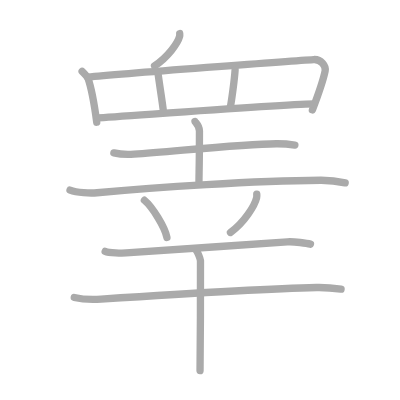
t = 0.00 s
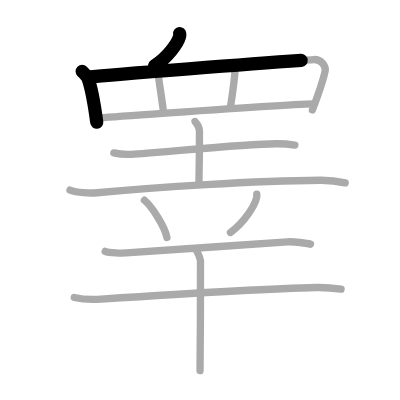
t = 2.75 s
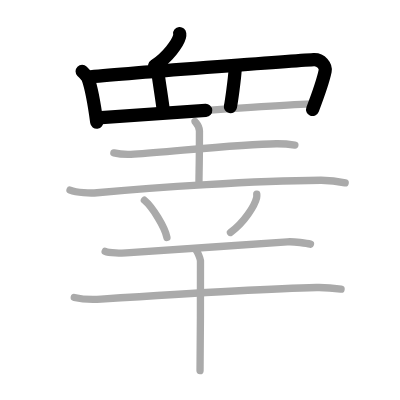
t = 5.50 s
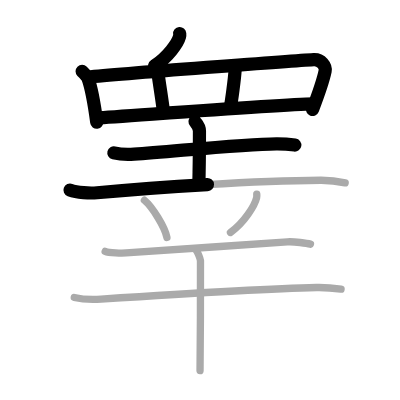
t = 8.50 s
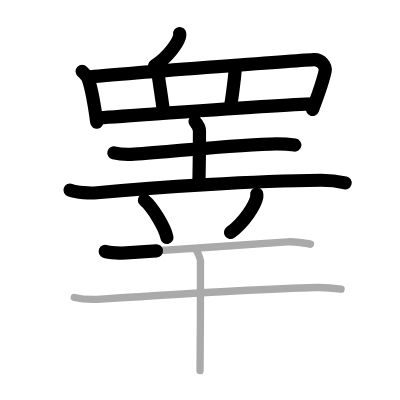
t = 11.25 s
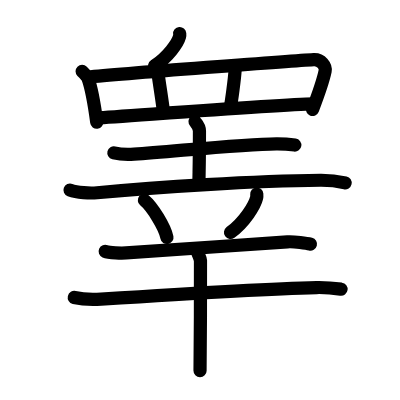
t = 14.00 s

The animated SVG that drew these frames (rendered in a browser with its animation timeline set to each time). Animation: 14 SMIL elements (animate=14); one cycle of 14.00 s.

<?xml version="1.0" standalone="no"?>
<!DOCTYPE svg PUBLIC "-//W3C//DTD SVG 1.1//EN"   "http://www.w3.org/Graphics/SVG/1.1/DTD/svg11.dtd">
<svg width="400px" height="400px"  version="1.1" xmlns="http://www.w3.org/2000/svg">
  <defs>
    <marker id="Triangle" viewBox="0 0 10 10" refX="0" refY="5" markerUnits="strokeWidth" markerWidth="3" style="stroke-opacity:0%;fill:#aaaaaa;" markerHeight="2" orient="auto">
      <path d="M 0 0 L 10 5 L 0 10 z" />
    </marker>
    
    <marker id="Arrow" viewBox="0 0 10 10" refX="5" refY="5" markerUnits="strokeWidth" markerWidth="1.8" style="stroke-opacity:0%;fill:#770000;" markerHeight="2" orient="auto">
      <path d="M 0 4 L 6 4 L 4 1 L 10 5 L 4 9 L 6 6 L 0 6 z" />
        <circle cx="5" cy="5" r="5" />
      </marker>
    
    <marker id="TriangleRed" viewBox="0 0 10 10" refX="0" refY="5" markerUnits="strokeWidth" markerWidth="3" style="stroke-opacity:0%;fill:#CC0000;" markerHeight="2" orient="auto">
      <path d="M 0 0 L 10 5 L 0 10 z" />
    </marker>
    
    <marker id="ArrowRed" viewBox="0 0 10 10" refX="5" refY="5" markerUnits="strokeWidth" markerWidth="1.8" style="stroke-opacity:0%;fill:#CC0000;" markerHeight="2" orient="auto">
      <path d="M 0 4 L 6 4 L 4 1 L 10 5 L 4 9 L 6 6 L 0 6 z" />
        <circle cx="5" cy="5" r="5" />
      </marker>
    
  </defs>
  
  <path style="fill:#ffffff; fill-opacity:100%; fill-rule:evenodd; stroke-width:0;" d="M 0 0 L 400px 0 L 400px 400px L 0 400px L 0 0" />

  <g transform="scale(3.6697247706422 3.6697247706422)">
<path style="fill:none; fill-opacity:0%; fill-rule:evenodd; stroke:#aaaaaa; stroke-opacity:100%; stroke-width: 1.5pt; stroke-linejoin:round; stroke-linecap:round;" d="M48.97 9.14c0.02 0.21 0.04 0.54-0.04 0.83c-0.47 1.76-3.15 5.62-6.82 7.99"></path>
<path style="fill:none; fill-opacity:0%; fill-rule:evenodd; stroke:#aaaaaa; stroke-opacity:100%; stroke-width: 1.5pt; stroke-linejoin:round; stroke-linecap:round;" d="M22.38 19.43c0.24 0.24 1.49 1.62 1.6 1.92c0.82 2.36 1.81 7.7 2.38 11.95"></path>
<path style="fill:none; fill-opacity:0%; fill-rule:evenodd; stroke:#aaaaaa; stroke-opacity:100%; stroke-width: 1.5pt; stroke-linejoin:round; stroke-linecap:round;" d="M23.86 21.03c9.17-0.93 56.89-4.53 61.62-4.8c2.03-0.12 3.39 1.8 3.12 3.13c-0.57 2.77-1.96 6.64-3.47 10.6"></path>
<path style="fill:none; fill-opacity:0%; fill-rule:evenodd; stroke:#aaaaaa; stroke-opacity:100%; stroke-width: 1.5pt; stroke-linejoin:round; stroke-linecap:round;" d="M43.07 20c0.16 1.57 1.28 8.46 1.44 10.24"></path>
<path style="fill:none; fill-opacity:0%; fill-rule:evenodd; stroke:#aaaaaa; stroke-opacity:100%; stroke-width: 1.5pt; stroke-linejoin:round; stroke-linecap:round;" d="M64.07 19.02c-0.16 2.56-0.96 8.46-1.28 10.04"></path>
<path style="fill:none; fill-opacity:0%; fill-rule:evenodd; stroke:#aaaaaa; stroke-opacity:100%; stroke-width: 1.5pt; stroke-linejoin:round; stroke-linecap:round;" d="M26.6 32.11c5.67-0.29 48.98-3.56 58.9-3.79"></path>
<path style="fill:none; fill-opacity:0%; fill-rule:evenodd; stroke:#aaaaaa; stroke-opacity:100%; stroke-width: 1.5pt; stroke-linejoin:round; stroke-linecap:round;" d="M31.03 41.67c1.44 0.35 4.08 0.45 5.51 0.35c11.21-0.78 29.46-2.78 38.78-2.84c2.4-0.02 3.83 0.17 5.03 0.35"></path>
<path style="fill:none; fill-opacity:0%; fill-rule:evenodd; stroke:#aaaaaa; stroke-opacity:100%; stroke-width: 1.5pt; stroke-linejoin:round; stroke-linecap:round;" d="M53.14 33.1c0.08 0.22 1.21 1.16 1.21 2.59c0 9.26-0.13 11.47-0.13 13.8"></path>
<path style="fill:none; fill-opacity:0%; fill-rule:evenodd; stroke:#aaaaaa; stroke-opacity:100%; stroke-width: 1.5pt; stroke-linejoin:round; stroke-linecap:round;" d="M19.08 51.8c1.92 0.73 5.44 0.9 7.36 0.73c16.31-1.52 42.81-3.27 60.9-3.41c3.2-0.02 5.12 0.35 6.72 0.71"></path>
<path style="fill:none; fill-opacity:0%; fill-rule:evenodd; stroke:#aaaaaa; stroke-opacity:100%; stroke-width: 1.5pt; stroke-linejoin:round; stroke-linecap:round;" d="M39.35 54.57c2.17 1.79 5.6 7.35 6.14 10.13"></path>
<path style="fill:none; fill-opacity:0%; fill-rule:evenodd; stroke:#aaaaaa; stroke-opacity:100%; stroke-width: 1.5pt; stroke-linejoin:round; stroke-linecap:round;" d="M69.97 52.9c0.02 0.25 0.04 0.64-0.04 0.99c-0.49 2.08-3.29 6.66-7.13 9.46"></path>
<path style="fill:none; fill-opacity:0%; fill-rule:evenodd; stroke:#aaaaaa; stroke-opacity:100%; stroke-width: 1.5pt; stroke-linejoin:round; stroke-linecap:round;" d="M28.66 68.51c1.05 0.46 4.65 0.5 5.7 0.42c7.24-0.55 31.62-2.12 43.97-3.03c1.74-0.13 5.4 0.4 6.27 0.63"></path>
<path style="fill:none; fill-opacity:0%; fill-rule:evenodd; stroke:#aaaaaa; stroke-opacity:100%; stroke-width: 1.5pt; stroke-linejoin:round; stroke-linecap:round;" d="M20.24 81.06c1.9 0.46 5.41 0.58 7.31 0.46c13.09-0.86 43.66-2.86 58.72-3.17c3.18-0.06 5.08 0.22 6.67 0.45"></path>
<path style="fill:none; fill-opacity:0%; fill-rule:evenodd; stroke:#aaaaaa; stroke-opacity:100%; stroke-width: 1.5pt; stroke-linejoin:round; stroke-linecap:round;" d="M53.4 68.12c0.37 0.39 1.15 2.15 1.23 2.93c0.07 0.78-0.05 25.09-0.12 29.95"></path>

<path style="fill:none; fill-opacity:0%; fill-rule:evenodd; stroke:#000000; stroke-opacity:100%; stroke-width: 2.7pt; stroke-linejoin:round; stroke-linecap:round;" d="M48.97 9.14c0.02 0.21 0.04 0.54-0.04 0.83c-0.47 1.76-3.15 5.62-6.82 7.99" pathLength="100" stroke-dashoffset="100" stroke-dasharray="100 105"><animate id="dashAnim1" attributeName="stroke-dashoffset" from="100" to="0" dur="1s" calcMode="linear" fill="freeze"/></path>
<path style="fill:none; fill-opacity:0%; fill-rule:evenodd; stroke:#000000; stroke-opacity:100%; stroke-width: 2.7pt; stroke-linejoin:round; stroke-linecap:round;" d="M22.38 19.43c0.24 0.24 1.49 1.62 1.6 1.92c0.82 2.36 1.81 7.7 2.38 11.95" pathLength="100" stroke-dashoffset="100" stroke-dasharray="100 105"><animate id="dashAnim2" attributeName="stroke-dashoffset" from="100" to="0" dur="1s" calcMode="linear" begin="dashAnim1.end" fill="freeze"/></path>
<path style="fill:none; fill-opacity:0%; fill-rule:evenodd; stroke:#000000; stroke-opacity:100%; stroke-width: 2.7pt; stroke-linejoin:round; stroke-linecap:round;" d="M23.86 21.03c9.17-0.93 56.89-4.53 61.62-4.8c2.03-0.12 3.39 1.8 3.12 3.13c-0.57 2.77-1.96 6.64-3.47 10.6" pathLength="100" stroke-dashoffset="100" stroke-dasharray="100 105"><animate id="dashAnim3" attributeName="stroke-dashoffset" from="100" to="0" dur="1s" calcMode="linear" begin="dashAnim2.end" fill="freeze"/></path>
<path style="fill:none; fill-opacity:0%; fill-rule:evenodd; stroke:#000000; stroke-opacity:100%; stroke-width: 2.7pt; stroke-linejoin:round; stroke-linecap:round;" d="M43.07 20c0.16 1.57 1.28 8.46 1.44 10.24" pathLength="100" stroke-dashoffset="100" stroke-dasharray="100 105"><animate id="dashAnim4" attributeName="stroke-dashoffset" from="100" to="0" dur="1s" calcMode="linear" begin="dashAnim3.end" fill="freeze"/></path>
<path style="fill:none; fill-opacity:0%; fill-rule:evenodd; stroke:#000000; stroke-opacity:100%; stroke-width: 2.7pt; stroke-linejoin:round; stroke-linecap:round;" d="M64.07 19.02c-0.16 2.56-0.96 8.46-1.28 10.04" pathLength="100" stroke-dashoffset="100" stroke-dasharray="100 105"><animate id="dashAnim5" attributeName="stroke-dashoffset" from="100" to="0" dur="1s" calcMode="linear" begin="dashAnim4.end" fill="freeze"/></path>
<path style="fill:none; fill-opacity:0%; fill-rule:evenodd; stroke:#000000; stroke-opacity:100%; stroke-width: 2.7pt; stroke-linejoin:round; stroke-linecap:round;" d="M26.6 32.11c5.67-0.29 48.98-3.56 58.9-3.79" pathLength="100" stroke-dashoffset="100" stroke-dasharray="100 105"><animate id="dashAnim6" attributeName="stroke-dashoffset" from="100" to="0" dur="1s" calcMode="linear" begin="dashAnim5.end" fill="freeze"/></path>
<path style="fill:none; fill-opacity:0%; fill-rule:evenodd; stroke:#000000; stroke-opacity:100%; stroke-width: 2.7pt; stroke-linejoin:round; stroke-linecap:round;" d="M31.03 41.67c1.44 0.35 4.08 0.45 5.51 0.35c11.21-0.78 29.46-2.78 38.78-2.84c2.4-0.02 3.83 0.17 5.03 0.35" pathLength="100" stroke-dashoffset="100" stroke-dasharray="100 105"><animate id="dashAnim7" attributeName="stroke-dashoffset" from="100" to="0" dur="1s" calcMode="linear" begin="dashAnim6.end" fill="freeze"/></path>
<path style="fill:none; fill-opacity:0%; fill-rule:evenodd; stroke:#000000; stroke-opacity:100%; stroke-width: 2.7pt; stroke-linejoin:round; stroke-linecap:round;" d="M53.14 33.1c0.08 0.22 1.21 1.16 1.21 2.59c0 9.26-0.13 11.47-0.13 13.8" pathLength="100" stroke-dashoffset="100" stroke-dasharray="100 105"><animate id="dashAnim8" attributeName="stroke-dashoffset" from="100" to="0" dur="1s" calcMode="linear" begin="dashAnim7.end" fill="freeze"/></path>
<path style="fill:none; fill-opacity:0%; fill-rule:evenodd; stroke:#000000; stroke-opacity:100%; stroke-width: 2.7pt; stroke-linejoin:round; stroke-linecap:round;" d="M19.08 51.8c1.92 0.73 5.44 0.9 7.36 0.73c16.31-1.52 42.81-3.27 60.9-3.41c3.2-0.02 5.12 0.35 6.72 0.71" pathLength="100" stroke-dashoffset="100" stroke-dasharray="100 105"><animate id="dashAnim9" attributeName="stroke-dashoffset" from="100" to="0" dur="1s" calcMode="linear" begin="dashAnim8.end" fill="freeze"/></path>
<path style="fill:none; fill-opacity:0%; fill-rule:evenodd; stroke:#000000; stroke-opacity:100%; stroke-width: 2.7pt; stroke-linejoin:round; stroke-linecap:round;" d="M39.35 54.57c2.17 1.79 5.6 7.35 6.14 10.13" pathLength="100" stroke-dashoffset="100" stroke-dasharray="100 105"><animate id="dashAnim10" attributeName="stroke-dashoffset" from="100" to="0" dur="1s" calcMode="linear" begin="dashAnim9.end" fill="freeze"/></path>
<path style="fill:none; fill-opacity:0%; fill-rule:evenodd; stroke:#000000; stroke-opacity:100%; stroke-width: 2.7pt; stroke-linejoin:round; stroke-linecap:round;" d="M69.97 52.9c0.02 0.25 0.04 0.64-0.04 0.99c-0.49 2.08-3.29 6.66-7.13 9.46" pathLength="100" stroke-dashoffset="100" stroke-dasharray="100 105"><animate id="dashAnim11" attributeName="stroke-dashoffset" from="100" to="0" dur="1s" calcMode="linear" begin="dashAnim10.end" fill="freeze"/></path>
<path style="fill:none; fill-opacity:0%; fill-rule:evenodd; stroke:#000000; stroke-opacity:100%; stroke-width: 2.7pt; stroke-linejoin:round; stroke-linecap:round;" d="M28.66 68.51c1.05 0.46 4.65 0.5 5.7 0.42c7.24-0.55 31.62-2.12 43.97-3.03c1.74-0.13 5.4 0.4 6.27 0.63" pathLength="100" stroke-dashoffset="100" stroke-dasharray="100 105"><animate id="dashAnim12" attributeName="stroke-dashoffset" from="100" to="0" dur="1s" calcMode="linear" begin="dashAnim11.end" fill="freeze"/></path>
<path style="fill:none; fill-opacity:0%; fill-rule:evenodd; stroke:#000000; stroke-opacity:100%; stroke-width: 2.7pt; stroke-linejoin:round; stroke-linecap:round;" d="M20.24 81.06c1.9 0.46 5.41 0.58 7.31 0.46c13.09-0.86 43.66-2.86 58.72-3.17c3.18-0.06 5.08 0.22 6.67 0.45" pathLength="100" stroke-dashoffset="100" stroke-dasharray="100 105"><animate id="dashAnim13" attributeName="stroke-dashoffset" from="100" to="0" dur="1s" calcMode="linear" begin="dashAnim12.end" fill="freeze"/></path>
<path style="fill:none; fill-opacity:0%; fill-rule:evenodd; stroke:#000000; stroke-opacity:100%; stroke-width: 2.7pt; stroke-linejoin:round; stroke-linecap:round;" d="M53.4 68.12c0.37 0.39 1.15 2.15 1.23 2.93c0.07 0.78-0.05 25.09-0.12 29.95" pathLength="100" stroke-dashoffset="100" stroke-dasharray="100 105"><animate id="dashAnim14" attributeName="stroke-dashoffset" from="100" to="0" dur="1s" calcMode="linear" begin="dashAnim13.end" fill="freeze"/></path>

</g>

</svg>  
          
